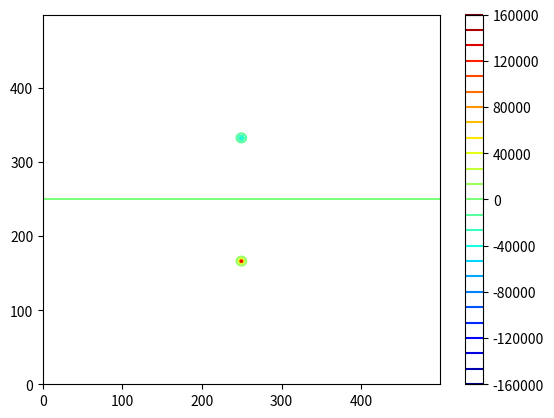

The matplotlib source for this figure:
import numpy as np
import matplotlib.pyplot as plt
import matplotlib.colors as colors


size = 500
extent = 0.003
xx, yy = np.meshgrid(np.linspace(-extent, extent, size), np.linspace(-extent, extent, size))


def dipole(x, y, q):
    return q*(1 / np.sqrt(x**2 + (y + 0.001)**2) - 1 / np.sqrt(x**2 + (y - 0.001)**2))

levels = np.linspace(-160000, 160000, 25)
plt.contour(dipole(xx, yy, 1), cmap='jet', levels=levels)
plt.colorbar()
plt.show()
